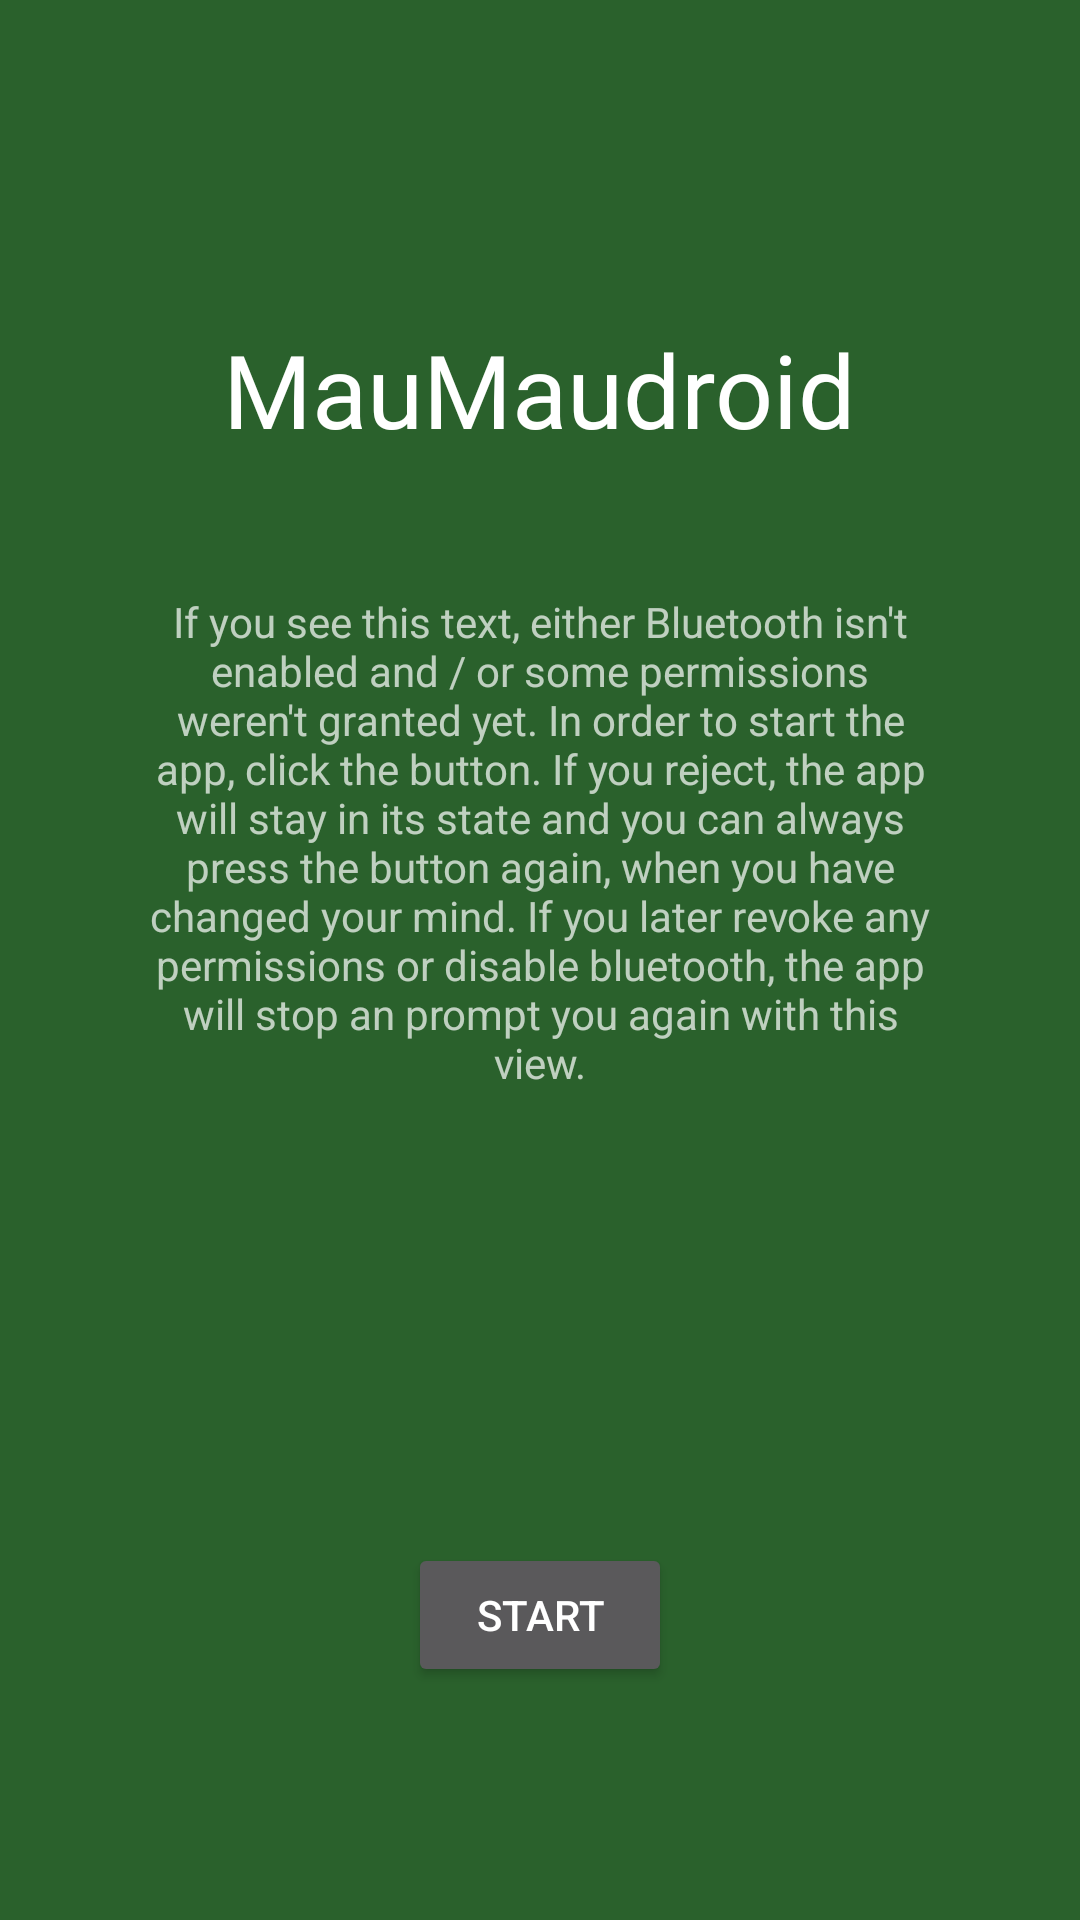

Android layout source for this screen:
<!-- AndroidManifest.xml: application theme Theme.MauMaudroid -->
<!-- res/layout/start_disclaimer.xml -->
<?xml version="1.0" encoding="utf-8"?>
<androidx.constraintlayout.widget.ConstraintLayout xmlns:android="http://schemas.android.com/apk/res/android"
    xmlns:app="http://schemas.android.com/apk/res-auto"
    xmlns:tools="http://schemas.android.com/tools"
    android:id="@+id/fragment_disclaimer"
    android:layout_width="match_parent"
    android:layout_height="match_parent"
    android:background="#2A612C"
    tools:context=".app.view.StartDisclaimerFragment">


    <TextView
        android:id="@+id/disclaimer_title"
        android:layout_width="wrap_content"
        android:layout_height="wrap_content"
        android:fontFamily="@font/alfa_slab_one"
        android:text="@string/main_menu_title"
        android:textColor="#FFFFFF"
        android:textSize="34sp"
        app:layout_constraintBottom_toBottomOf="parent"
        app:layout_constraintEnd_toEndOf="parent"
        app:layout_constraintStart_toStartOf="parent"
        app:layout_constraintTop_toTopOf="parent"
        app:layout_constraintVertical_bias="0.18" />

    <TextView
        android:id="@+id/disclaimer_disclaimer"
        android:layout_width="262dp"
        android:layout_height="245dp"
        android:text="@string/bluetooth_info"
        android:textAlignment="center"
        app:layout_constraintBottom_toBottomOf="parent"
        app:layout_constraintEnd_toEndOf="parent"
        app:layout_constraintStart_toStartOf="parent"
        app:layout_constraintTop_toTopOf="parent" />

    <Button
        android:id="@+id/disclaimer_start_button"
        android:layout_width="wrap_content"
        android:layout_height="wrap_content"
        android:text="@string/start_button"
        app:layout_constraintBottom_toBottomOf="parent"
        app:layout_constraintEnd_toEndOf="parent"
        app:layout_constraintStart_toStartOf="parent"
        app:layout_constraintTop_toBottomOf="@+id/disclaimer_disclaimer"
        app:layout_constraintVertical_bias="0.48" />

</androidx.constraintlayout.widget.ConstraintLayout>
<!-- resources referenced by this layout -->
<resources>
  <string name="bluetooth_info">If you see this text, either Bluetooth isn\'t enabled and / or some permissions weren\'t granted yet. In order to start the app, click the button.  If you reject, the app will stay in its state and you can always press the button again, when you have changed your mind. If you later revoke any permissions or disable bluetooth, the app will stop an prompt you again with this view.</string>
  <string name="main_menu_title">MauMaudroid</string>
  <string name="start_button">Start</string>
  <style name="Theme.MauMaudroid" parent="Theme.AppCompat.NoActionBar">
          
          <item name="colorPrimary">@color/purple_500</item>
          <item name="colorPrimaryVariant">@color/purple_700</item>
          <item name="colorOnPrimary">@color/white</item>
          
          <item name="colorSecondary">@color/teal_200</item>
          <item name="colorSecondaryVariant">@color/teal_700</item>
          <item name="colorOnSecondary">@color/black</item>
          
          
      </style>
  <!-- not gathered from this repository: default colours our renderer supplied (Android Studio template values) -->
  <color name="purple_500">#FF6200EE</color>
  <color name="purple_700">#FF3700B3</color>
  <color name="teal_200">#FF03DAC5</color>
  <color name="teal_700">#FF018786</color>
  <color name="black">#FF000000</color>
  <color name="white">#FFFFFFFF</color>
</resources>
